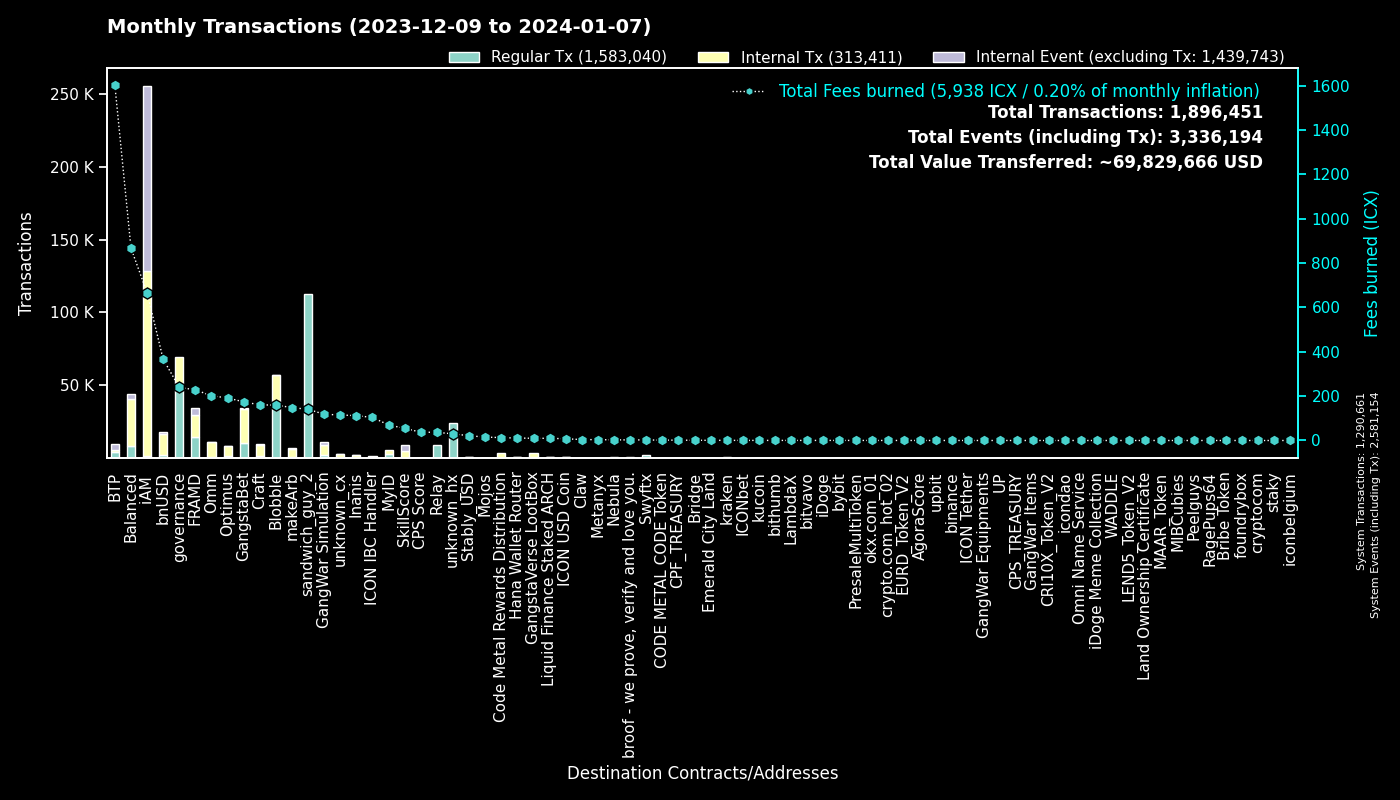

The table this chart was drawn from, first rows:
to, Fees burned, Regular Tx, to_def, Internal Tx, Internal Event (excluding Tx), group
0, 0.0, 1290464, System, 197, 1290493, System
hx515dff2d6210e74b0ad595aa02fe6d2ef042b0…, 140.5, 112377, sandwich_guy_2, 0, 0, sandwich_guy_2
cx00000000000000000000000000000000000000…, 239.4, 50324, governance, 19450, 0, governance
cxf14dea1cff7ceb29a46e6d04533a08f84441e4…, 87.09, 19447, Blobble Stake Token, 20125, 30, Blobble
cxf2ca3b655a782f39227934d37ff3b77f9b1ebc…, 72.3, 17742, Blobble, 0, 0, Blobble
cx2aa9b28a657e3121b75d3d4fe65e569398645d…, 190.9, 13968, FRAMD Token, 11567, 413, FRAMD
cxca5faa5a71d986a2e84dd7e6f5ff791d29901e…, 36.93, 9127, Relay_4, 0, 0, Relay
cxe5c2c460364acc5f8c1d5ca925930043d8d9c9…, 22.61, 5004, GangstaBet Crown, 4752, 0, GangstaBet
cxee7a00755a757e3c519a0616456030e33dc9d4…, 1586, 4382, BTP_2, 0, 4373, BTP
cxb6be11a27f21ad82c7475aa215e3635fafd7f1…, 25.71, 2879, gangstabet_game, 8604, 0, GangstaBet
cx5a0af85407c69945eb318d4ac18e9e84218416…, 118.4, 2360, GangWar Simulation, 6828, 1715, GangWar Simulation
cx28b2ec885b50c8a93da752f2d0467a67127a70…, 72.06, 2134, CROWN, 7618, 268, GangstaBet
cx2609b924e33ef00b648a409245c7ea394c4678…, 215.8, 2049, balanced_sicx, 7505, 462, Balanced
cx88fd7df7ddff82f7cc735c871dc519838cb235…, 366.3, 1960, bnUSD, 14761, 1120, bnUSD
cxba62bb61baf8dd8b6a04633fe33806547785a0…, 60.38, 1936, MyID_3, 1920, 0, MyID
hxb568381d35d3e7a6383200e8a0d30310af20b9…, 2.385, 1908, Swyftx, 0, 0, Swyftx
cx10d59e8103ab44635190bd4139dbfd682fa2d0…, 46.38, 1668, balanced_rewards, 1159, 640, Balanced
cx14002628a4599380f391f708843044bc93dce2…, 661.9, 1364, iAM Div, 126709, 126799, iAM
cx694e8c9f1a05c8c3719f30d46b97697960e428…, 9.877, 1048, MyID_2, 1048, 0, MyID
cx66d4d90f5f113eba575bf793570135f9b10cec…, 78.54, 1034, balanced_loans, 2825, 716, Balanced
cx69bcdf1753472c1444188ec3f5188657e30c83…, 2.69, 838, broof - we prove, verify and love you., 0, 0, broof - we prove, verify and love you.
cx21e94c08c03daee80c25d8ee3ea22a20786ec2…, 179.1, 745, Balanced Router, 8202, 338, Balanced
cxa0af3165c08318e988cb30993b3048335b94af…, 34.53, 707, balanced_dex, 2269, 121, Balanced
cxf61cd5a45dc9f91c15aa65831a30a90d59a096…, 140.2, 669, balanced_baln, 4416, 657, Balanced
cxd17316e24ee40f2ef8ed6f3a497311db1b3520…, 10, 613, GangstaVerse LootBox, 2880, 0, GangstaVerse LootBox
cx622bbab73698f37dbef53955fd3decffeb0b0c…, 103.7, 573, ICON IBC Handler, 169, 849, ICON IBC Handler
cxaa99a164586883eed0322d62a31946dfa9491f…, 78.98, 549, optimus_rewards, 1462, 59, Optimus
cxe65f3286902be43e00a5013cb1dc300ec8e51f…, 148.4, 543, makeArb, 6088, 65, makeArb
hx68646780e14ee9097085f7280ab137c3633b4b…, 0.6562, 525, kraken_hot, 0, 0, kraken
cx7ecb16e4c143b95e01d05933c17cb986cfe618…, 89.67, 520, CraftRewards, 3775, 93, Craft
cx2dc662031f3d62bcdba4f63e9bf827767c8475…, 54.63, 500, SkillScore, 4220, 4303, SkillScore
cxe971c0a92c58db502e4a224efc6ba311eb1c17…, 106.8, 443, Inanis Treasury, 1176, 126, Inanis
cx28497aef34ec44ad2be9249daddfbe34b54f30…, 6.782, 413, Balanced Bribe, 397, 0, Balanced
cx30f18d26f45d990112a4cd4825c0b79af73aac…, 37.63, 391, Yetis, 3970, 3898, FRAMD
cx203d9cd2a669be67177e997b8948ce2c35caff…, 73.56, 388, balanced_dividends, 4436, 131, Balanced
cx2e6d0fc0eca04965d06038c8406093337f085f…, 65.91, 380, Craft, 2411, 142, Craft
cx9c4698411c6d9a780f605685153431dcda0460…, 4.365, 365, Auction, 1613, 3, Craft
cxcb455f26a2c01c686fa7f30e1e3661642dd53c…, 88.51, 362, omm_lending, 6181, 0, Omm
hxbb984f278abd66ae2155edbd91f8c87ce98411…, 0.4375, 350, kucoin, 0, 0, kucoin
hxa390d24fdcba68515b492ffc553192802706a1…, 0.3713, 297, bitvavo_hot, 0, 0, bitvavo
hx6b91c8dea3114de74ecfa85908b875778c2b59…, 0.3525, 282, bybit, 0, 0, bybit
cx7b1843b7ef5368a080ccf59c0a9d1bdec474f9…, 16.26, 271, optimus_dividends, 2491, 0, Optimus
cx6139a27c15f1653471ffba0b4b88dc15de7e32…, 53, 266, gangstabet_token, 2603, 212, GangstaBet
cx334db6519871cb2bfd154cec0905ced4ea142d…, 0.9585, 260, unknown_cx, 0, 0, unknown_cx
cx1a29259a59f463a67bb2ef84398b30ca56b583…, 81.13, 257, omm_token, 2722, 258, Omm
cx85954d0dae92b63bf5cba03a59ca4ffe687bad…, 1.549, 257, NebulaMultiToken, 285, 0, Nebula
hx0cdf40498ef03e6a48329836c604aa4cea48c4…, 0.2338, 187, bithumb_02, 0, 0, bithumb
hx133323c2e990994816b548a9e7eb080a5eac80…, 0.2263, 181, unknown_hx, 0, 0, unknown_hx
cx43e2eec79eb76293c298f2b17aec06097be606…, 5.223, 180, balanced_staking, 422, 0, Balanced
hx85532472e789802a943bd34a8aeb86668bc232…, 0.2063, 165, okx.com_01, 0, 0, okx.com_01
hx0e7ce4398a56e5bc7ad49e787556786f00c8ed…, 0.1913, 153, unknown_hx, 0, 0, unknown_hx
hx6d14b2b77a9e73c5d5804d43c7e3c3416648ae…, 0.1913, 153, bithumb_03, 0, 0, bithumb
hx05a1d1c125186389be9fd5d31d6ad6c5ef4188…, 0.1888, 151, unknown_hx, 0, 0, unknown_hx
hx294c5d0699615fc8d92abfe464a2601612d11b…, 0.1837, 147, crypto.com_hot_02, 0, 0, crypto.com_hot_02
cx785d504f44b5d2c8dac04c5a1ecd75f18ee57d…, 12.54, 140, Finance Token, 458, 43, Optimus
cx8dc674ce709c518bf1a6058a2722a59f94b6fb…, 5.615, 140, Balanced StakedLP, 290, 118, Balanced
cx9f4ab72f854d3ccdc59aa6f2c3e2215dd62e87…, 37.45, 137, CPS Score, 139, 10, CPS Score
cx841f29ec6ce98b527d49a275e87d427627f1af…, 15.79, 137, OMM Delegation, 1, 1, Omm
cx44250a12074799e26fdeee75648ae47e2cc842…, 73.14, 124, balanced_governance, 6, 0, Balanced
cxc83f6eaf7e123f656657ebac3b09bc7a38e323…, 12.89, 120, Code Metal Rewards Distribution, 3400, 0, Code Metal Rewards Distribution
... 4,284 more rows
